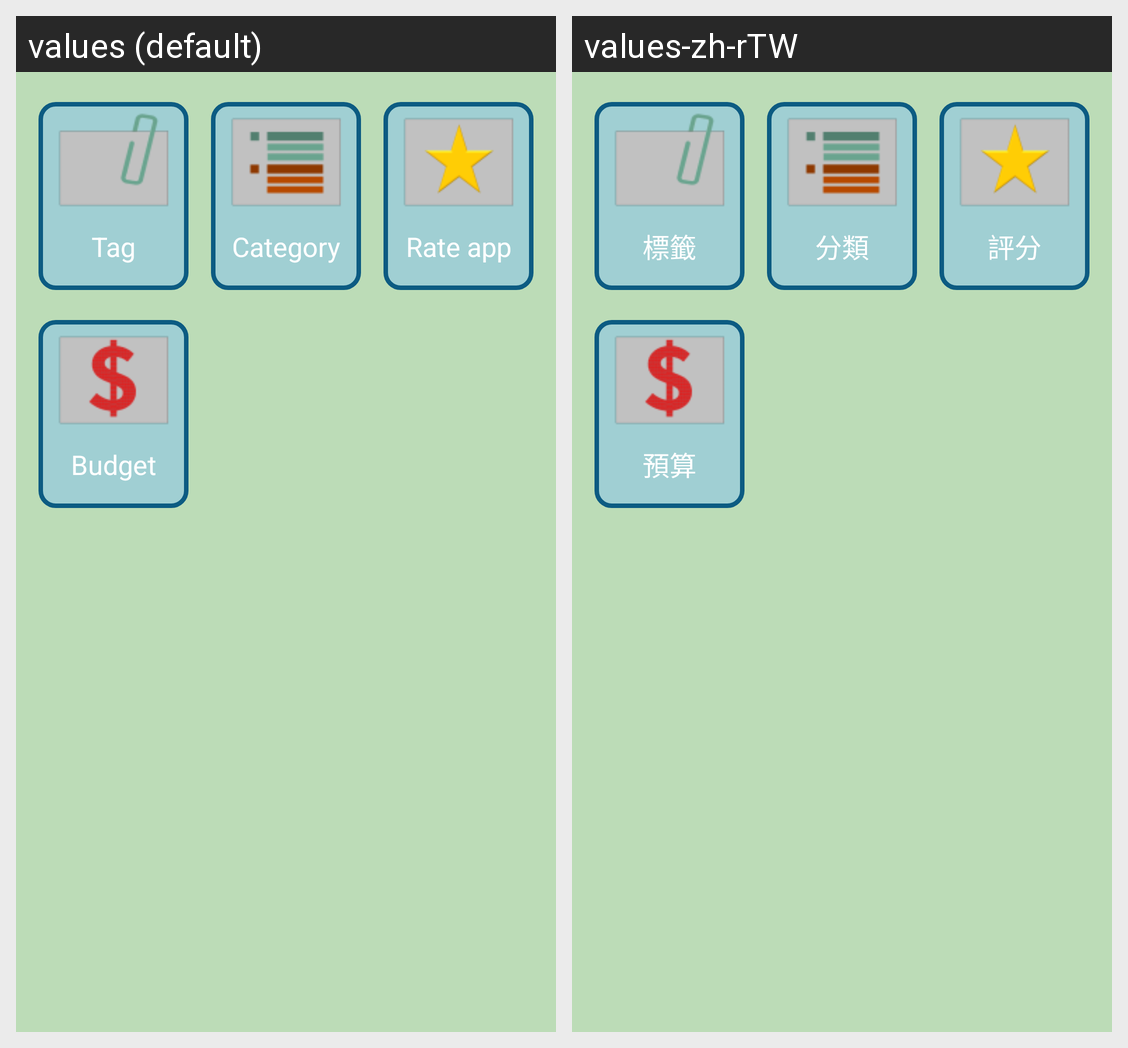

Strings drawn on this Android screen and how each of the app's shown locales translates them:
Android screen res/layout/fragment_setting.xml rendered under 2 locales, left to right: values (default), values-zh-rTW. Device: Nexus 5 (rendered at 1080×1920; each locale shown at half size, 540×960, under a caption strip naming it); theme AppTheme.
Strings drawn on this screen, with the default value and each locale's value (text and hints the layout hard-codes, and strings that could not be matched under every locale, appear in the picture but are not listed):

setting_btn_event_text
  values: Tag
  values-zh-rTW: 標籤

setting_btn_category_text
  values: Category
  values-zh-rTW: 分類

setting_btn_rate_text
  values: Rate app
  values-zh-rTW: 評分

setting_btn_budget_text
  values: Budget
  values-zh-rTW: 預算
